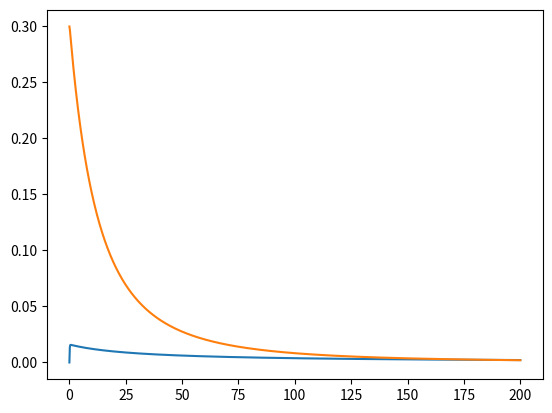

Write the Python code that produced this figure.
# %%
# Importing Packages
# %%
import numpy as np
import matplotlib.pyplot as plt
from scipy.integrate import odeint

# %%
# Defning Key Variables
# %%
kd_test = 10
kp_test = 5
ktc_test = 1
ktd_test = 1
ktrm_test = 1
ktrp_test = 1

f_test = 0.8 # Initiator efficiency (80% assumed)

par_list = [kd_test, kp_test, ktc_test, ktd_test, 
            ktrm_test, ktrp_test, f_test,]
            

# %%
# Form of ODE equations
#mu3 = 200
def rxn1(y,t,arg_list):
    lamb0 = y[0]
    lamb1 = y[1]
    lamb2 = y[2]
    mu0 = y[3]
    mu1 = y[4]
    mu2 = y[5]
    ini = y[6]
    mono = y[7]
    print(arg_list)
    kd, kp, ktc, ktd, ktrm, ktrp, f = arg_list

    # mu3 from Schulz-Zimm distribution (gamma distribution assumptio)
    # Hulburt & Katz approximation
    mu3_guess = mu2*(2*mu0*mu2 - mu1**2)/(mu0+1E-6)/(mu1+1E-6)
    mu3 = min(mu3_guess, 5000)
    
    # Initiator and monomor consumption
    dini_dt = -kd*ini
    dmono_dt = -kp*mono*lamb0
    
    # Growth radical moment (0th, 1st, 2nd)
    # lamb0
    dlamb0_dt = 2*f*kd*ini - (ktc+ktd)*lamb0**2
    # lamb1
    term1_1 = kp*mono*lamb0
    term1_2 = ktrm*mono*(lamb0-lamb1)
    term1_3 = ktrp*(lamb0*mu2 - lamb1*mu1)
    term1_4 = -(ktc+ktd)*lamb0*lamb1
    dlamb1_dt =  term1_1 + term1_2 + term1_3+term1_4
    # lamb2
    term2_1 = kp*mono*(2*lamb1+lamb0)
    term2_2 = ktrm*mono*(lamb0 - lamb2)
    term2_3 = ktrp*(lamb0*mu3 - lamb2*mu1)
    term2_4 = -(ktc+ktd)*lamb0*lamb2
    dlamb2_dt = term2_1 + term2_2 + term2_3 + term2_4

    # Growth of dead polymer moment
    # mu0
    term3_1 = ktrm*mono*lamb0
    term3_2 = (0.5*ktc+ktd)*lamb0**2
    # term3_3 = -ktrp*lamb0*mu1 # Claude 가 찾은 오류
    dmu0_dt = term3_1 + term3_2 
    # mu1
    dmu1_dt = ktrm*mono*lamb1 + (ktc+ktd)*lamb0*lamb1
    dmu1_dt += ktrp*(lamb1*mu1 - lamb0*mu2) # Claude가 찾은 오류
    # mu2
    term4_1 = ktrm*mono*lamb2
    term4_2 = ktd*lamb0*lamb2
    term4_3 = ktc*(lamb0*lamb2+lamb1**2)
    dmu2_dt = term4_1 +term4_2+term4_3
    dmu2_dt += ktrp*(mu1*lamb2 - lamb0*mu3)

    dydt_list = [dlamb0_dt, dlamb1_dt, dlamb2_dt,
                 dmu0_dt, dmu1_dt, dmu2_dt,
                 dini_dt, dmono_dt]
    dy_dt = np.array(dydt_list)
    return dy_dt

# %%
# Initial conditions
# %%
mono_0 = 0.30 # mol/L at 20 bar 800 K
ini_0 = 0.01
y0 = np.zeros([8,])
y0[-1] = mono_0
y0[-2] = ini_0
# %%
t_ran = np.arange(0,200.01, 0.2)
y_res = odeint(rxn1,y0,t_ran, args = (par_list,),)

# %%
# Graph

# %%
plt.plot(t_ran, y_res[:,0])
# %%
plt.plot(t_ran, y_res[:,-1])
# %%
